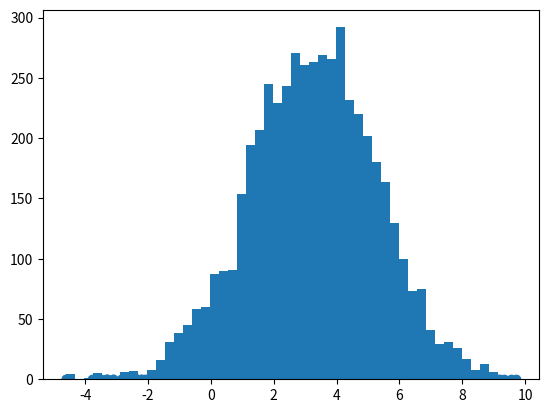

The matplotlib source for this figure: (Note: this script raises an exception after producing the figure.)
"""
我们的目标平稳分布是一个均值3，标准差2的正态分布，而选择的马尔可夫链状态转移矩阵Q(i,j)Q(i,j)的条件转移概率是以ii为均值,方差1的正态分布在位置jj的值。这个例子仅仅用来让大家加深对M-H采样过程的理解。
毕竟一个普通的一维正态分布用不着去用M-H采样来获得样本。
:return:
"""
import random
import math
from scipy.stats import norm
import matplotlib.pyplot as plt


"""
5. M-H采样总结
　　　　M-H采样完整解决了使用蒙特卡罗方法需要的任意概率分布样本集的问题，因此在实际生产环境得到了广泛的应用。

　　　　但是在大数据时代，M-H采样面临着两大难题：

　　　　1） 我们的数据特征非常的多，M-H采样由于接受率计算式π(j)Q(j,i)π(i)Q(i,j)π(j)Q(j,i)π(i)Q(i,j)的存在，在高维时需要的计算时间非常的可观，算法效率很低。同时α(i,j)α(i,j)一般小于1，有时候辛苦计算出来却被拒绝了。能不能做到不拒绝转移呢？

　　　　2） 由于特征维度大，很多时候我们甚至很难求出目标的各特征维度联合分布，但是可以方便求出各个特征之间的条件概率分布。这时候我们能不能只有各维度之间条件概率分布的情况下方便的采样呢？

　　　　Gibbs采样解决了上面两个问题，因此在大数据时代，MCMC采样基本是Gibbs采样的天下，下一篇我们就来讨论Gibbs采样。
"""

def norm_dist_prob(theta):
	y = norm.pdf(theta, loc=3, scale=2)
	return y

T = 5000
pi = [0 for i in range(T)]
sigma = 1
t = 0
while t < T - 1:
	t = t + 1
	pi_star = norm.rvs(loc=pi[t - 1], scale=sigma, size=1, random_state=None)
	alpha = min(1, (norm_dist_prob(pi_star[0]) / norm_dist_prob(pi[t - 1])))

	u = random.uniform(0, 1)
	if u < alpha:
		pi[t] = pi_star[0]
	else:
		pi[t] = pi[t - 1]

plt.scatter(pi, norm.pdf(pi, loc=3, scale=2))
num_bins = 50
plt.hist(pi, num_bins, normed=1, facecolor='red', alpha=0.7)
plt.show()